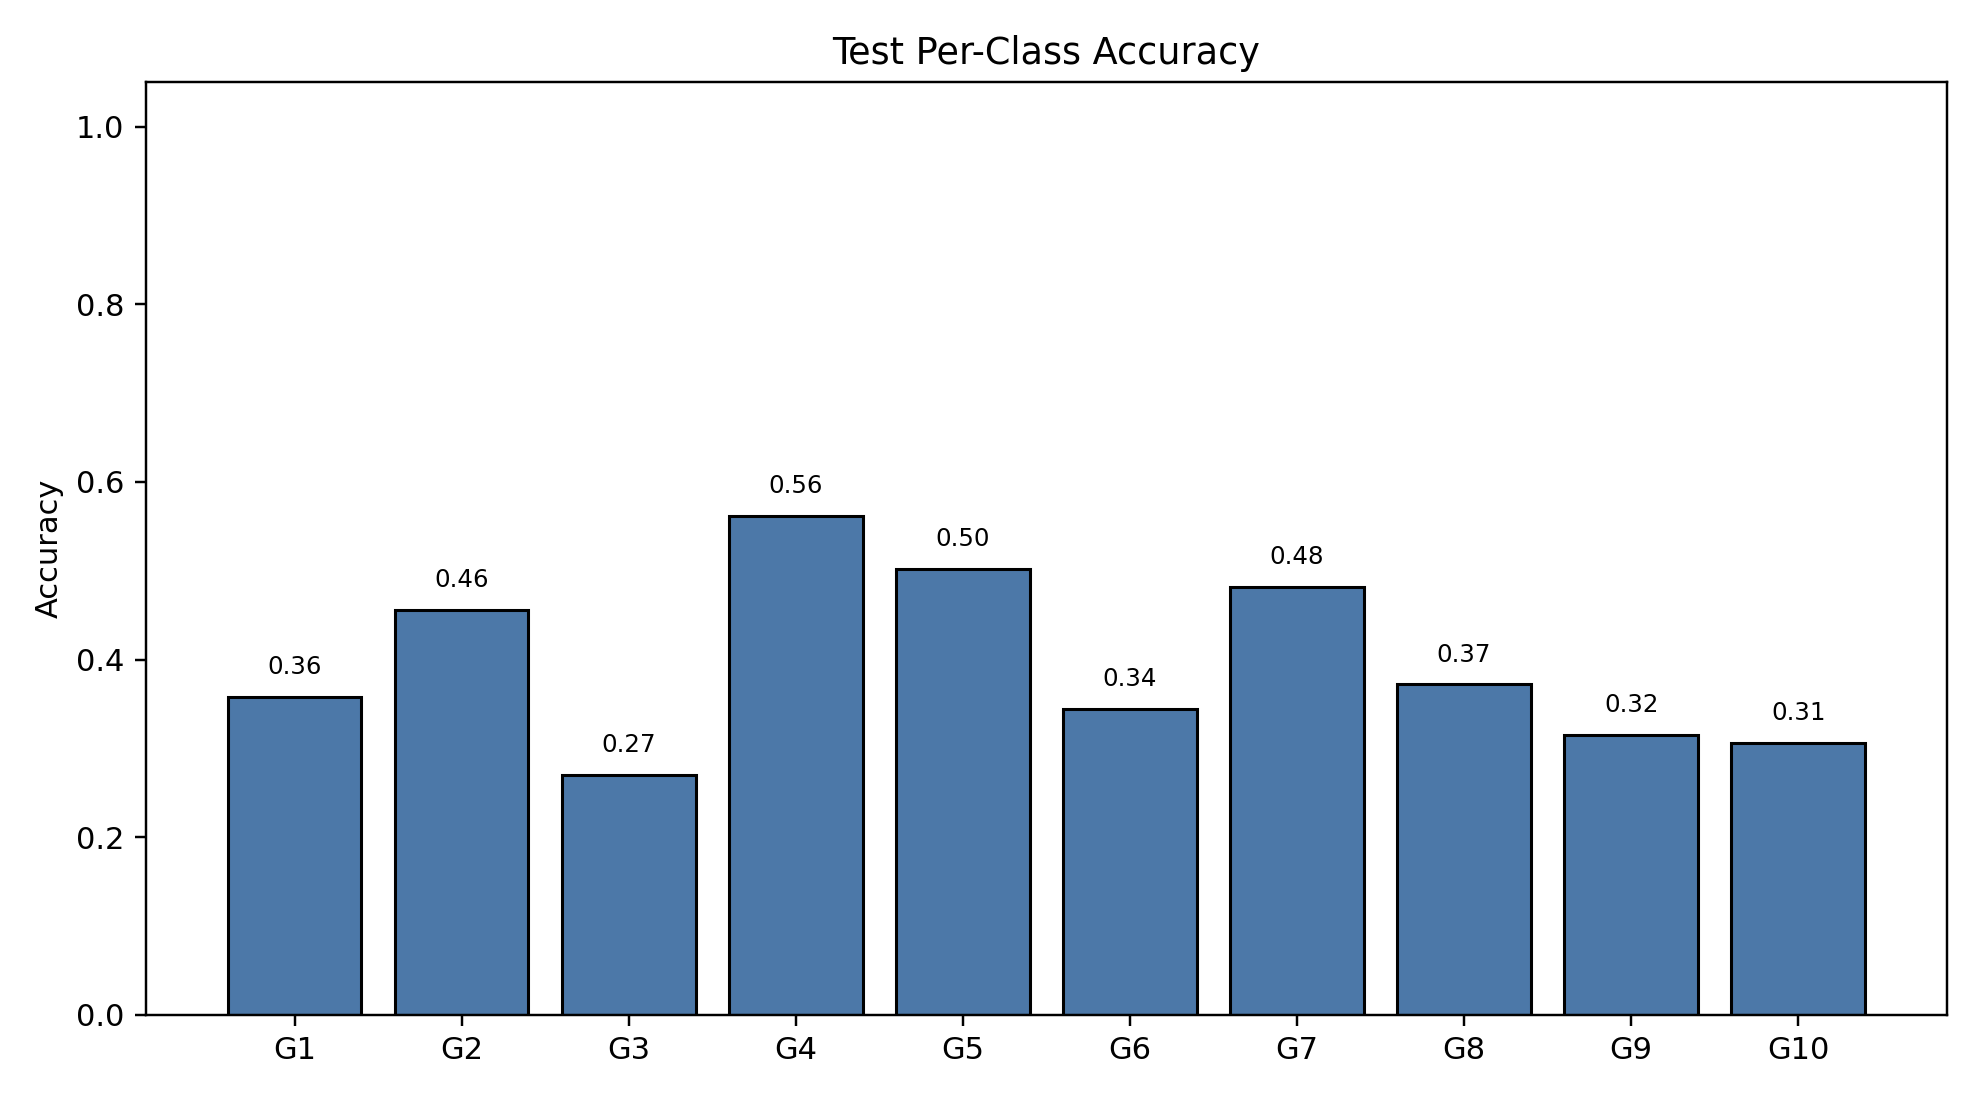

Data behind this chart, as committed beside it:
class_index, gesture_id, support, correct, accuracy
0, 1, 1234, 442, 0.3582
1, 2, 1035, 472, 0.456
2, 3, 1184, 320, 0.2703
3, 4, 1160, 652, 0.5621
4, 5, 1127, 566, 0.5022
5, 6, 1232, 424, 0.3442
6, 7, 1146, 552, 0.4817
7, 8, 1059, 394, 0.372
8, 9, 1059, 334, 0.3154
9, 10, 1048, 321, 0.3063
